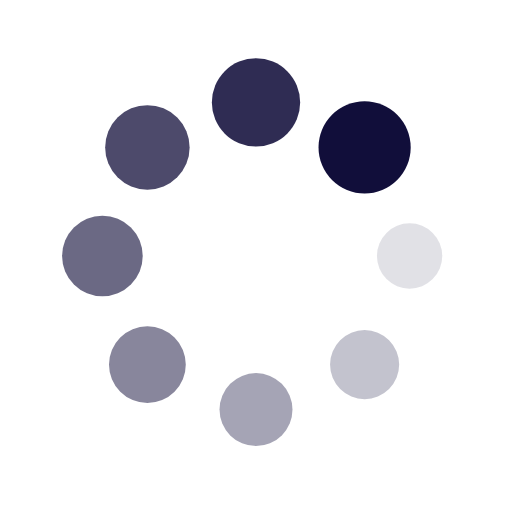
t = 0.00 s
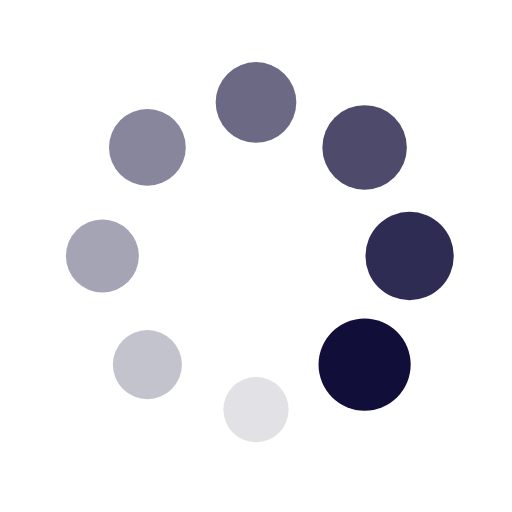
t = 0.25 s
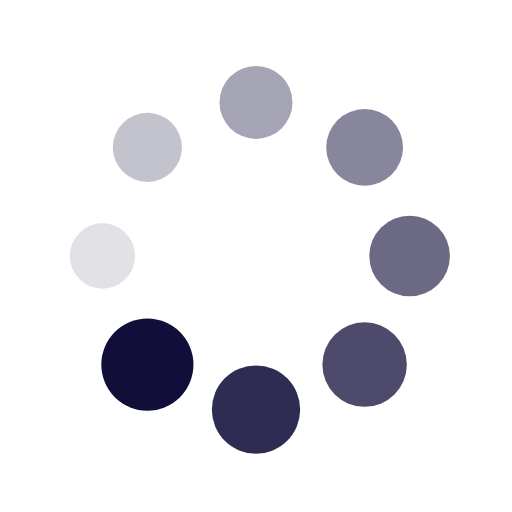
t = 0.50 s
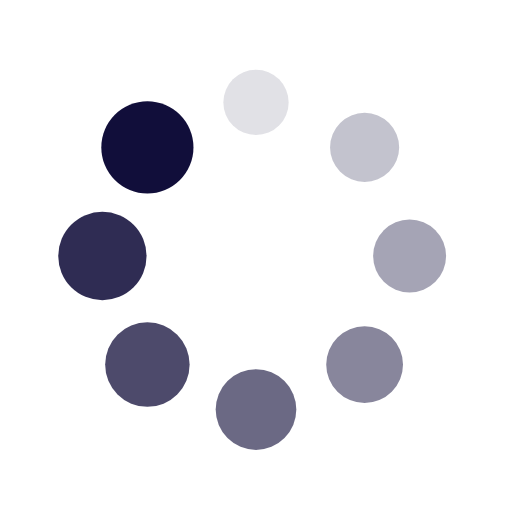
t = 0.75 s

The animated SVG that drew these frames (rendered in a browser with its animation timeline set to each time). Animation: 16 SMIL elements (animate=8,animateTransform=8); one cycle of 1.00 s, repeats indefinitely.

<?xml version="1.0" encoding="utf-8"?>
<svg xmlns="http://www.w3.org/2000/svg" xmlns:xlink="http://www.w3.org/1999/xlink" style="margin: auto; background: none; display: block; shape-rendering: auto;" width="200px" height="200px" viewBox="0 0 100 100" preserveAspectRatio="xMidYMid">
<g transform="translate(80,50)">
<g transform="rotate(0)">
<circle cx="0" cy="0" r="6" fill="#110e3a" fill-opacity="1">
  <animateTransform attributeName="transform" type="scale" begin="-0.875s" values="1.5 1.5;1 1" keyTimes="0;1" dur="1s" repeatCount="indefinite"></animateTransform>
  <animate attributeName="fill-opacity" keyTimes="0;1" dur="1s" repeatCount="indefinite" values="1;0" begin="-0.875s"></animate>
</circle>
</g>
</g><g transform="translate(71.21320343559643,71.21320343559643)">
<g transform="rotate(45)">
<circle cx="0" cy="0" r="6" fill="#110e3a" fill-opacity="0.875">
  <animateTransform attributeName="transform" type="scale" begin="-0.75s" values="1.5 1.5;1 1" keyTimes="0;1" dur="1s" repeatCount="indefinite"></animateTransform>
  <animate attributeName="fill-opacity" keyTimes="0;1" dur="1s" repeatCount="indefinite" values="1;0" begin="-0.75s"></animate>
</circle>
</g>
</g><g transform="translate(50,80)">
<g transform="rotate(90)">
<circle cx="0" cy="0" r="6" fill="#110e3a" fill-opacity="0.75">
  <animateTransform attributeName="transform" type="scale" begin="-0.625s" values="1.5 1.5;1 1" keyTimes="0;1" dur="1s" repeatCount="indefinite"></animateTransform>
  <animate attributeName="fill-opacity" keyTimes="0;1" dur="1s" repeatCount="indefinite" values="1;0" begin="-0.625s"></animate>
</circle>
</g>
</g><g transform="translate(28.786796564403577,71.21320343559643)">
<g transform="rotate(135)">
<circle cx="0" cy="0" r="6" fill="#110e3a" fill-opacity="0.625">
  <animateTransform attributeName="transform" type="scale" begin="-0.5s" values="1.5 1.5;1 1" keyTimes="0;1" dur="1s" repeatCount="indefinite"></animateTransform>
  <animate attributeName="fill-opacity" keyTimes="0;1" dur="1s" repeatCount="indefinite" values="1;0" begin="-0.5s"></animate>
</circle>
</g>
</g><g transform="translate(20,50.00000000000001)">
<g transform="rotate(180)">
<circle cx="0" cy="0" r="6" fill="#110e3a" fill-opacity="0.5">
  <animateTransform attributeName="transform" type="scale" begin="-0.375s" values="1.5 1.5;1 1" keyTimes="0;1" dur="1s" repeatCount="indefinite"></animateTransform>
  <animate attributeName="fill-opacity" keyTimes="0;1" dur="1s" repeatCount="indefinite" values="1;0" begin="-0.375s"></animate>
</circle>
</g>
</g><g transform="translate(28.78679656440357,28.786796564403577)">
<g transform="rotate(225)">
<circle cx="0" cy="0" r="6" fill="#110e3a" fill-opacity="0.375">
  <animateTransform attributeName="transform" type="scale" begin="-0.25s" values="1.5 1.5;1 1" keyTimes="0;1" dur="1s" repeatCount="indefinite"></animateTransform>
  <animate attributeName="fill-opacity" keyTimes="0;1" dur="1s" repeatCount="indefinite" values="1;0" begin="-0.25s"></animate>
</circle>
</g>
</g><g transform="translate(49.99999999999999,20)">
<g transform="rotate(270)">
<circle cx="0" cy="0" r="6" fill="#110e3a" fill-opacity="0.25">
  <animateTransform attributeName="transform" type="scale" begin="-0.125s" values="1.5 1.5;1 1" keyTimes="0;1" dur="1s" repeatCount="indefinite"></animateTransform>
  <animate attributeName="fill-opacity" keyTimes="0;1" dur="1s" repeatCount="indefinite" values="1;0" begin="-0.125s"></animate>
</circle>
</g>
</g><g transform="translate(71.21320343559643,28.78679656440357)">
<g transform="rotate(315)">
<circle cx="0" cy="0" r="6" fill="#110e3a" fill-opacity="0.125">
  <animateTransform attributeName="transform" type="scale" begin="0s" values="1.5 1.5;1 1" keyTimes="0;1" dur="1s" repeatCount="indefinite"></animateTransform>
  <animate attributeName="fill-opacity" keyTimes="0;1" dur="1s" repeatCount="indefinite" values="1;0" begin="0s"></animate>
</circle>
</g>
</g>
<!-- [ldio] generated by https://loading.io/ --></svg>